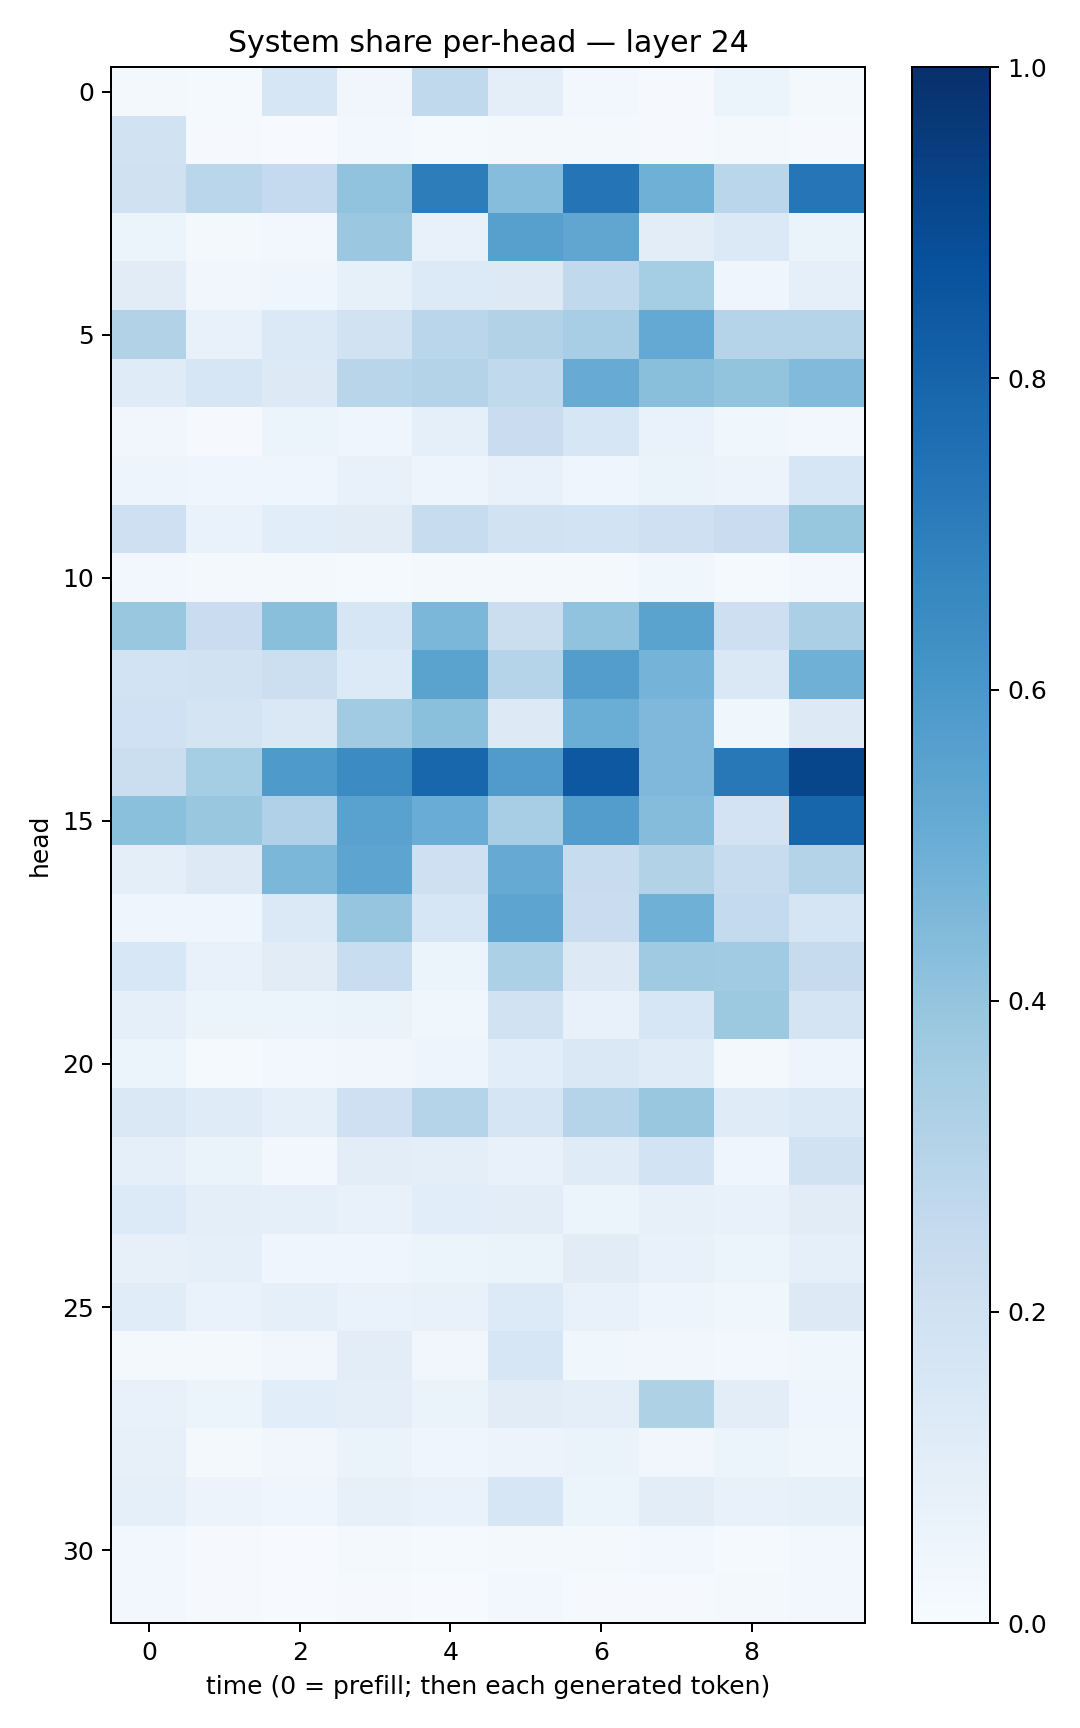

The data file committed next to this chart (first rows):
0.02181816, 0.012232372, 0.15987921, 0.034439746, 0.2631051, 0.09565818, 0.026321819, 0.008653047, 0.052895058, 0.018697625
0.1953, 0.008746, 0.004833, 0.03013, 0.01235, 0.01815, 0.01735, 0.009474, 0.01845, 0.01147
0.1985, 0.2878, 0.2516, 0.4052, 0.7007, 0.4303, 0.7373, 0.4918, 0.2881, 0.7285
0.05359, 0.01909, 0.02807, 0.3819, 0.07486, 0.5598, 0.5333, 0.1042, 0.1393, 0.0656
0.113, 0.0318, 0.04175, 0.08466, 0.1341, 0.1284, 0.2655, 0.3549, 0.04585, 0.0913
0.3146, 0.07394, 0.1391, 0.1878, 0.2876, 0.309, 0.3445, 0.5202, 0.3012, 0.2989
0.1191, 0.1579, 0.1327, 0.2922, 0.3052, 0.2629, 0.5094, 0.424, 0.402, 0.4442
0.03394, 0.01129, 0.05412, 0.04397, 0.0865, 0.2276, 0.1614, 0.06918, 0.03691, 0.02612
0.05059, 0.03928, 0.04496, 0.07539, 0.04731, 0.0705, 0.04221, 0.06424, 0.05659, 0.1581
0.2052, 0.06695, 0.1069, 0.1106, 0.2344, 0.1913, 0.185, 0.2051, 0.2291, 0.392
0.02986, 0.02058, 0.01951, 0.01345, 0.01686, 0.01814, 0.0168, 0.03888, 0.01301, 0.02823
0.3867, 0.2276, 0.4246, 0.1627, 0.4606, 0.2215, 0.4056, 0.547, 0.211, 0.3323
0.184, 0.1935, 0.2156, 0.1364, 0.5476, 0.3008, 0.5724, 0.4762, 0.1409, 0.492
0.2001, 0.1785, 0.1464, 0.3646, 0.4196, 0.1286, 0.5007, 0.4504, 0.03535, 0.1304
0.2245, 0.3534, 0.5875, 0.648, 0.7921, 0.5813, 0.8462, 0.45, 0.7195, 0.911
0.4181, 0.3837, 0.3203, 0.5533, 0.5078, 0.3452, 0.5727, 0.4341, 0.181, 0.7939
0.0969, 0.1286, 0.4599, 0.5397, 0.2056, 0.5144, 0.2418, 0.3088, 0.2359, 0.3055
0.04381, 0.04068, 0.1397, 0.3967, 0.1626, 0.5395, 0.227, 0.492, 0.2578, 0.1682
0.1547, 0.07278, 0.1127, 0.2327, 0.05142, 0.3294, 0.1286, 0.3696, 0.3669, 0.2455
0.08604, 0.05444, 0.05249, 0.06603, 0.03838, 0.1894, 0.078, 0.1616, 0.3771, 0.1787
0.0607, 0.01438, 0.02948, 0.03414, 0.05076, 0.1078, 0.1415, 0.1186, 0.02108, 0.04938
0.1423, 0.1207, 0.09283, 0.2083, 0.3018, 0.1701, 0.2978, 0.3884, 0.1196, 0.1377
0.08933, 0.06633, 0.02602, 0.1038, 0.09452, 0.07516, 0.1202, 0.1841, 0.04683, 0.1945
0.1335, 0.09393, 0.09268, 0.07618, 0.1061, 0.1049, 0.05193, 0.08198, 0.07314, 0.1105
0.08021, 0.08635, 0.04022, 0.04133, 0.05898, 0.06541, 0.1096, 0.07435, 0.05867, 0.08969
0.1148, 0.06671, 0.08812, 0.06666, 0.07696, 0.1359, 0.07407, 0.04718, 0.03608, 0.1325
0.01836, 0.01863, 0.03462, 0.1017, 0.03504, 0.1599, 0.03707, 0.03435, 0.02781, 0.0362
0.07094, 0.0521, 0.1073, 0.09581, 0.06468, 0.1095, 0.0963, 0.3213, 0.102, 0.0409
0.08021, 0.02057, 0.0341, 0.06284, 0.03967, 0.05506, 0.06443, 0.03498, 0.05942, 0.0384
0.0913, 0.05762, 0.03934, 0.07856, 0.06862, 0.1629, 0.05898, 0.1054, 0.07548, 0.08263
0.02373, 0.00828, 0.006818, 0.01825, 0.01192, 0.02223, 0.02144, 0.02943, 0.01228, 0.03119
0.0242, 0.008816, 0.006124, 0.008173, 0.00582, 0.02744, 0.008983, 0.009889, 0.01905, 0.02923
